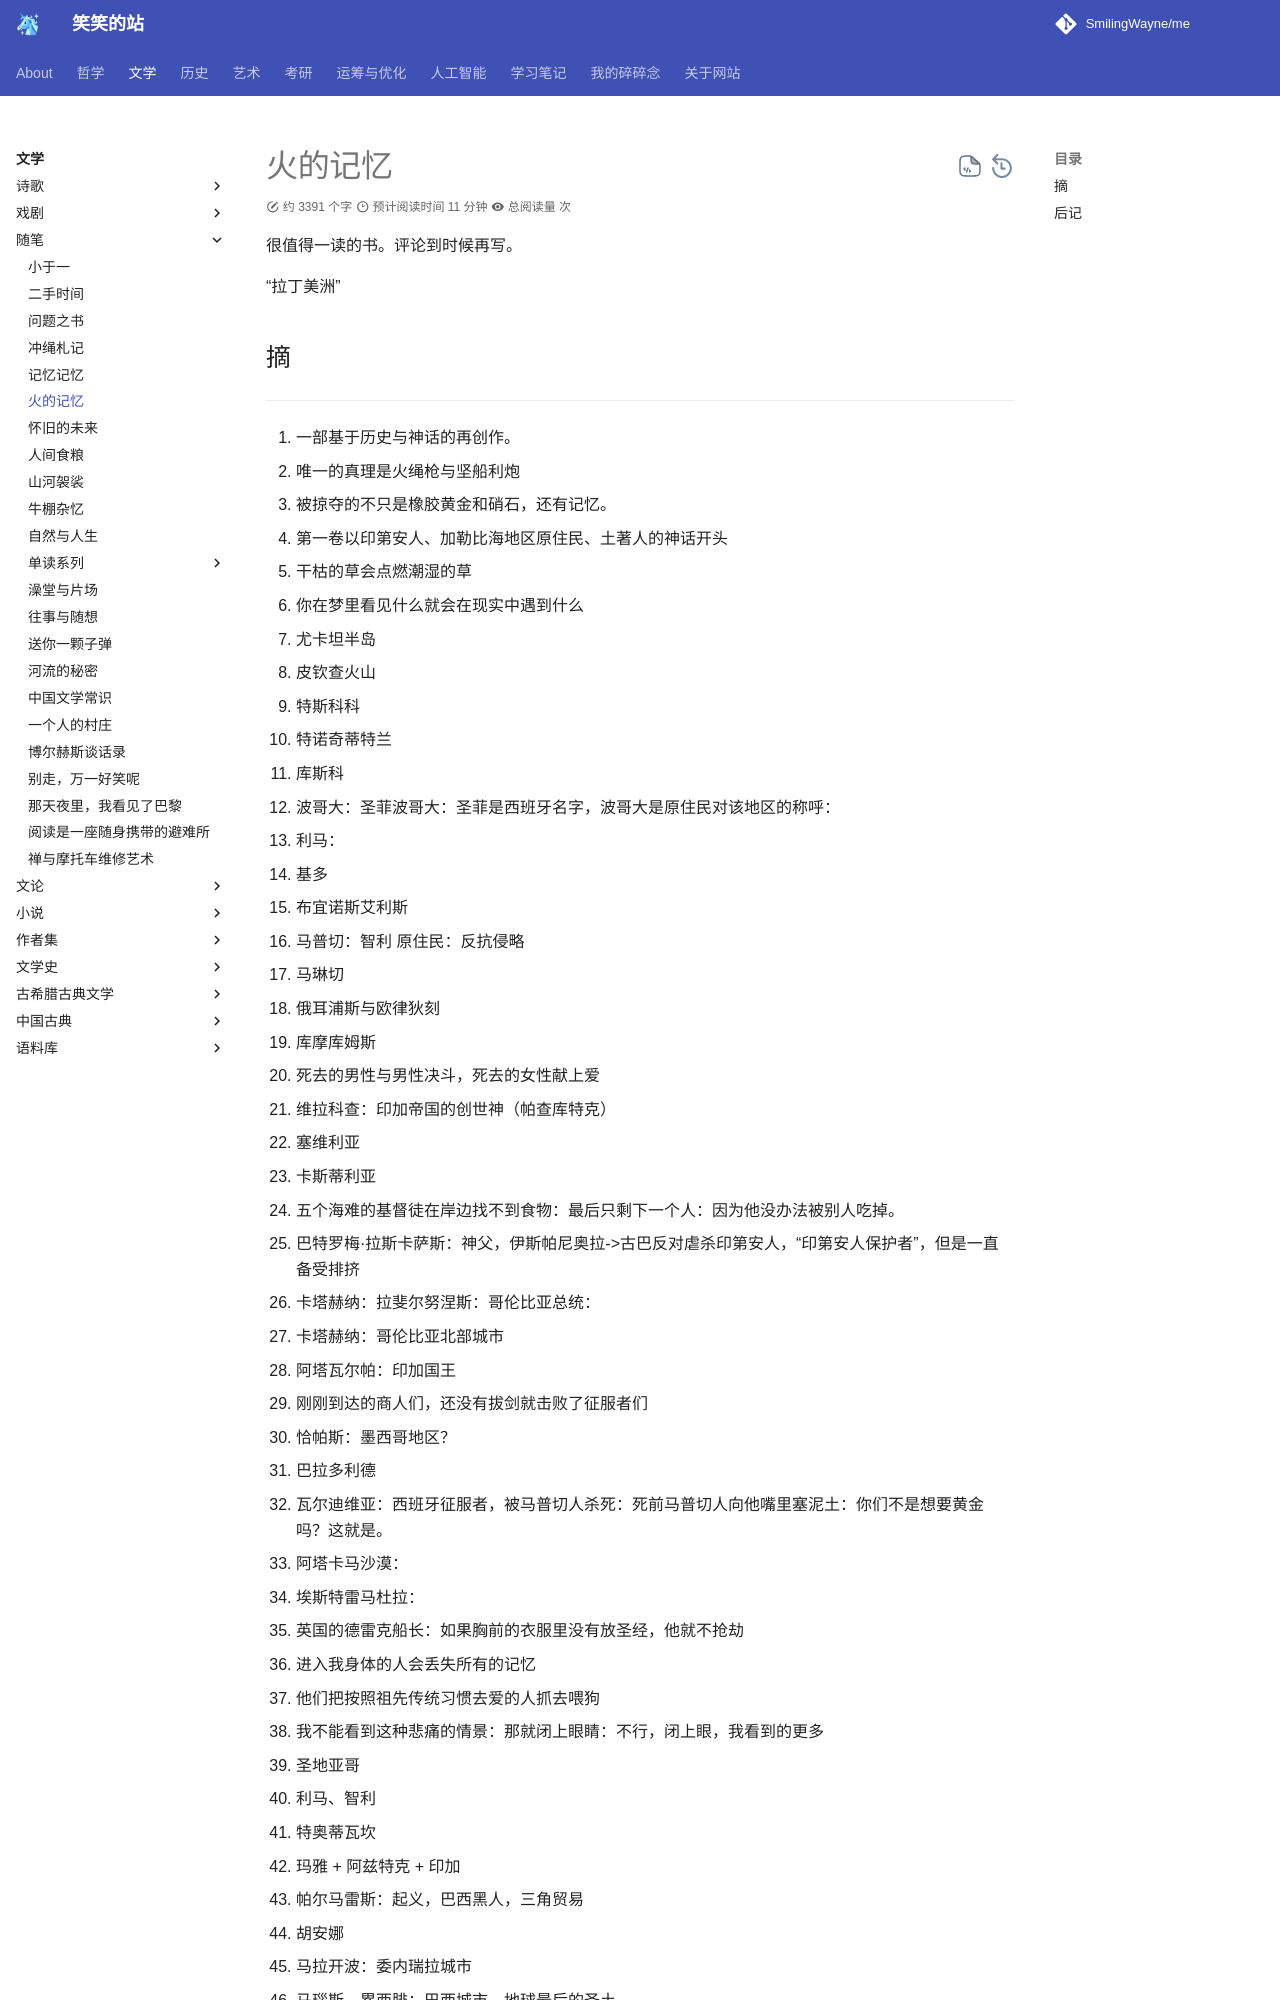

repository: SmilingWayne/me · page: Literature/Essay/Memory_fire/index.html · generator: mkdocs

# 火的记忆


很值得一读的书。评论到时候再写。

“拉丁美洲”



## 摘
------

1. 一部基于历史与神话的再创作。
2. 唯一的真理是火绳枪与坚船利炮
3. 被掠夺的不只是橡胶黄金和硝石，还有记忆。
4. 第一卷以印第安人、加勒比海地区原住民、土著人的神话开头


* 干枯的草会点燃潮湿的草
* 你在梦里看见什么就会在现实中遇到什么
* 尤卡坦半岛
* 皮钦查火山
* 特斯科科
* 特诺奇蒂特兰
* 库斯科
* 波哥大：圣菲波哥大：圣菲是西班牙名字，波哥大是原住民对该地区的称呼：
* 利马：
* 基多
* 布宜诺斯艾利斯
* 马普切：智利 原住民：反抗侵略
* 马琳切
* 俄耳浦斯与欧律狄刻
* 库摩库姆斯
* 死去的男性与男性决斗，死去的女性献上爱
* 维拉科查：印加帝国的创世神（帕查库特克）
* 塞维利亚
* 卡斯蒂利亚
* 五个海难的基督徒在岸边找不到食物：最后只剩下一个人：因为他没办法被别人吃掉。
* 巴特罗梅·拉斯卡萨斯：神父，伊斯帕尼奥拉->古巴反对虐杀印第安人，“印第安人保护者”，但是一直备受排挤
* 卡塔赫纳：拉斐尔努涅斯：哥伦比亚总统：
* 卡塔赫纳：哥伦比亚北部城市
* 阿塔瓦尔帕：印加国王
* 刚刚到达的商人们，还没有拔剑就击败了征服者们
* 恰帕斯：墨西哥地区？
* 巴拉多利德
* 瓦尔迪维亚：西班牙征服者，被马普切人杀死：死前马普切人向他嘴里塞泥土：你们不是想要黄金吗？这就是。
* 阿塔卡马沙漠：
* 埃斯特雷马杜拉：
* 英国的德雷克船长：如果胸前的衣服里没有放圣经，他就不抢劫
* 进入我身体的人会丢失所有的记忆
* 他们把按照祖先传统习惯去爱的人抓去喂狗
* 我不能看到这种悲痛的情景：那就闭上眼睛：不行，闭上眼，我看到的更多
* 圣地亚哥
* 利马、智利
* 特奥蒂瓦坎
* 玛雅 + 阿兹特克 + 印加
* 帕尔马雷斯：起义，巴西黑人，三角贸易
* 胡安娜
* 马拉开波：委内瑞拉城市
* 马瑙斯、累西腓：巴西城市，地球最后的圣土
* 阿蒂加斯：反抗葡萄牙侵略 + 英国人侵略 + 蒙得维的亚 + 乌拉圭，被葡萄牙打败，流亡巴拉圭
* 布宜诺斯艾利斯 ： 被西班牙人占领，在一些西班牙后裔的领导下开始进行独立斗争
* 潘帕斯草原
* 杜桑·卢维杜尔
* 高乔人：（高乔：意思是流浪者，浪人），西班牙人和印第安人的后代，阿根廷潘帕斯草原、乌拉圭草原+巴西平原，保留了印第安传统【马黛茶！】
* 巴西：佩德罗一世：1807 拿破仑攻占葡萄牙，葡萄牙王室迁居里约，巴西成了葡萄牙殖民帝国的首都，经过发展，变成了和葡萄牙一样具有宗主国地位的国家
* 【布拉干萨王朝】：迁都到里约，但是为了重整王室，希望借助巴西东山再起，于是宣布了巴西与葡萄牙的平等地位
* 葡萄牙联合欧洲击败拿破仑后，自由党人敦促王室回国，同时妄图恢复巴西的殖民地地位，控制巴西：
* 佩德罗打算帮助巴西实现民族独立：
* 1924年巴西宪法：中央集权，皇权至上；镇压共和运动维护王权专制，遭到反抗。
* 玻利瓦尔
* 基奥瓦印第安人
* 芙罗拉 崔斯坦
* 丘基萨卡：玻利维亚的一个省
* 朱塞佩 加里波第
* 贝尔格拉诺将军：
* 曼努埃拉·萨恩斯：玻利瓦尔的情妇，被放逐到秘鲁后逝世于此地，原先嫁给了英国贵族
* 安的列斯·贝略：委内瑞拉人文主义者、哲学家
* 弗朗西斯科·德·米兰达：委内瑞拉共和国领袖+贵族出身，靠买卖军衔获得出身，曾先
